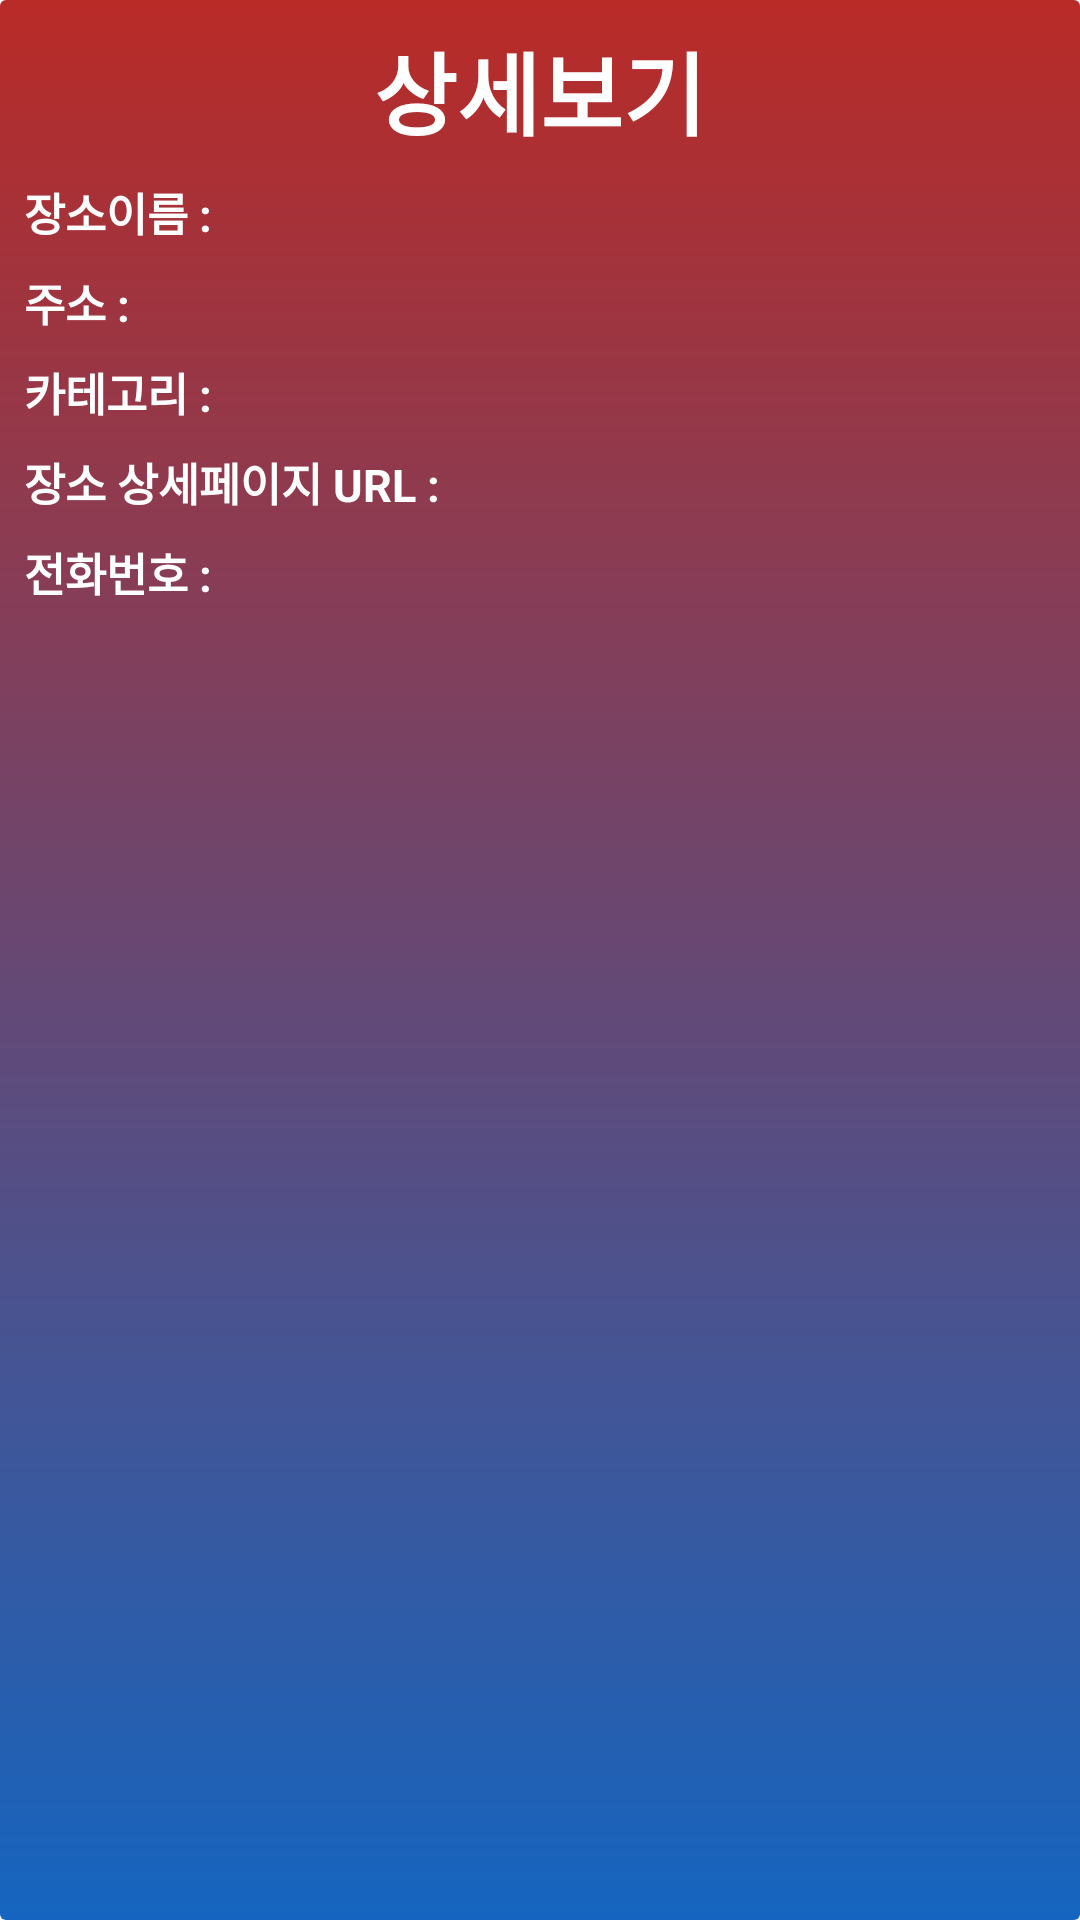

Write the Android layout XML for this screen, with the resource values it uses.
<!-- AndroidManifest.xml: application theme AppTheme -->
<!-- res/layout/activity_place_detail.xml -->
<?xml version="1.0" encoding="utf-8"?>
<ScrollView xmlns:android="http://schemas.android.com/apk/res/android"
    xmlns:app="http://schemas.android.com/apk/res-auto"
    xmlns:tools="http://schemas.android.com/tools"
    android:layout_width="match_parent"
    android:layout_height="match_parent"
    android:background="@drawable/bg_main_gradient"
    android:orientation="vertical"
    android:padding="8dp"
    tools:context=".activities.PlaceDetailActivity"
    >

    <LinearLayout
        android:layout_width="match_parent"
        android:layout_height="match_parent"
        android:orientation="vertical"
        >

        <TextView
            android:layout_width="match_parent"
            android:layout_height="wrap_content"
            android:fontFamily="@font/binggraemelona"
            android:gravity="center"
            android:text="상세보기"
            android:textColor="@color/colorWhite"
            android:textSize="30sp"
            android:textStyle="bold"
            />

        <LinearLayout
            android:layout_width="match_parent"
            android:layout_height="wrap_content"
            android:layout_marginTop="8dp"
            android:orientation="horizontal"
            >

            <TextView
                android:layout_width="wrap_content"
                android:layout_height="wrap_content"
                android:text="장소이름 : "
                android:textStyle="bold"
                android:textColor="@color/colorWhite"
                android:textSize="15sp"
                />

            <TextView
                android:textColor="@color/colorWhite"
                android:id="@+id/placedetail_tv_name"
                android:layout_width="wrap_content"
                android:layout_height="wrap_content"
                android:textSize="15sp"
                />
        </LinearLayout>

        <LinearLayout
            android:layout_width="match_parent"
            android:layout_height="wrap_content"
            android:layout_marginTop="8dp"
            android:orientation="horizontal"
            >

            <TextView
                android:layout_width="wrap_content"
                android:textStyle="bold"
                android:layout_height="wrap_content"
                android:text="주소 : "
                android:textColor="@color/colorWhite"
                android:textSize="15sp"
                />

            <TextView
                android:id="@+id/placedetail_tv_address"
                android:layout_width="wrap_content"
                android:layout_height="wrap_content"
                android:textSize="15sp"
                android:textColor="@color/colorWhite"
                />
        </LinearLayout>

        <LinearLayout
            android:layout_width="match_parent"
            android:layout_height="wrap_content"
            android:layout_marginTop="8dp"
            android:orientation="horizontal"
            >

            <TextView
                android:textStyle="bold"
                android:layout_width="wrap_content"
                android:layout_height="wrap_content"
                android:text="카테고리 : "
                android:textColor="@color/colorWhite"
                android:textSize="15sp"
                />

            <TextView
                android:id="@+id/placedetail_tv_category"
                android:layout_width="wrap_content"
                android:layout_height="wrap_content"
                android:textSize="15sp"
                android:textColor="@color/colorWhite"
                />
        </LinearLayout>

        <LinearLayout
            android:layout_width="match_parent"
            android:layout_height="wrap_content"
            android:layout_marginTop="8dp"
            android:orientation="horizontal"
            >

            <TextView
                android:textStyle="bold"
                android:layout_width="wrap_content"
                android:layout_height="wrap_content"
                android:text="장소 상세페이지 URL : "
                android:textColor="@color/colorWhite"
                android:textSize="15sp"
                />

            <TextView
                android:id="@+id/placedetail_tv_url"
                android:linksClickable="true"
                android:autoLink="web"
                android:layout_width="wrap_content"
                android:layout_height="wrap_content"
                android:textSize="15sp"
                android:textColor="@color/colorWhite"
                />
        </LinearLayout>

        <LinearLayout
            android:layout_width="match_parent"
            android:layout_height="wrap_content"
            android:layout_marginTop="8dp"
            android:orientation="horizontal"
            >

            <TextView
                android:textStyle="bold"
                android:layout_width="wrap_content"
                android:layout_height="wrap_content"
                android:text="전화번호 : "
                android:textColor="@color/colorWhite"
                android:textSize="15sp"
                />

            <TextView
                android:id="@+id/placedetail_tv_phone"
                android:layout_width="wrap_content"
                android:layout_height="wrap_content"
                android:autoLink="phone"
                android:textSize="15sp"
                android:textColor="@color/colorWhite"
                />
        </LinearLayout>

    </LinearLayout>

</ScrollView>
<!-- resources referenced by this layout -->
<resources>
  <color name="colorWhite">#FFFFFF</color>
  <!-- drawable bg_main_gradient (drawable) -->
  <?xml version="1.0" encoding="utf-8"?>
  <shape xmlns:android="http://schemas.android.com/apk/res/android">
      <gradient
          android:endColor="#1565C0"
          android:startColor="#b92b27"
          android:angle="270"
          android:centerY="0.9" />
      <corners
          android:radius="2dp" />
  </shape>
  <style name="AppTheme" parent="Theme.MaterialComponents.Light.NoActionBar">
          
          <item name="android:textColor">@color/colorBlack</item>
          <item name="colorPrimary">@color/colorPrimary</item>
          <item name="colorPrimaryDark">@color/colorPrimaryDark</item>
          <item name="colorAccent">@color/colorAccent</item>
      </style>
  <color name="colorBlack">#000000</color>
  <color name="colorPrimary">#6167E6</color>
  <color name="colorPrimaryDark">#3C42D5</color>
  <color name="colorAccent">#00BCD4</color>
</resources>
